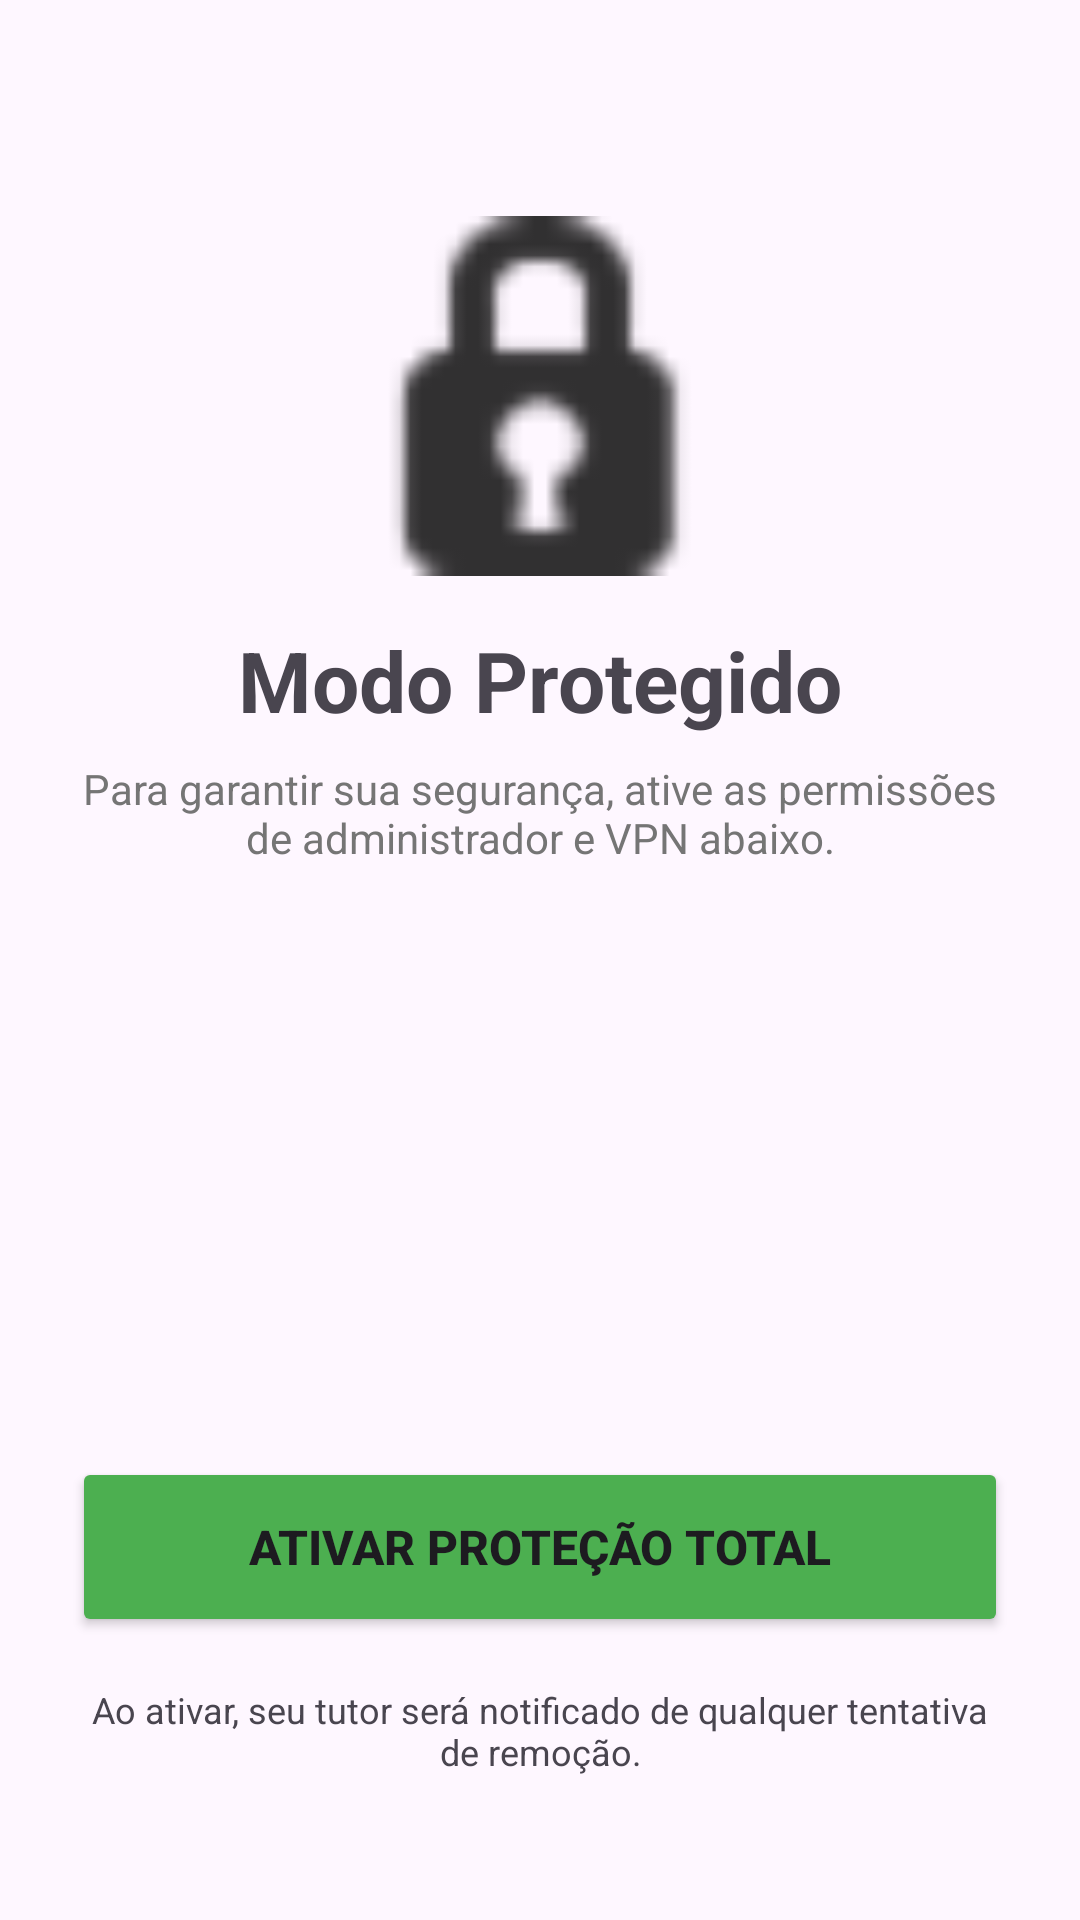

Android layout source for this screen:
<!-- AndroidManifest.xml: application theme Theme.AntiPorn -->
<!-- res/layout/activity_protected.xml -->
<?xml version="1.0" encoding="utf-8"?>
<LinearLayout xmlns:android="http://schemas.android.com/apk/res/android"
    android:layout_width="match_parent"
    android:layout_height="match_parent"
    android:orientation="vertical"
    android:padding="24dp"
    android:gravity="center_horizontal">

    <ImageView
        android:layout_width="120dp"
        android:layout_height="120dp"
        android:src="@android:drawable/ic_secure"
        android:layout_marginTop="48dp"
        android:contentDescription="Ícone de Escudo" />

    <TextView
        android:layout_width="wrap_content"
        android:layout_height="wrap_content"
        android:text="Modo Protegido"
        android:textSize="28sp"
        android:textStyle="bold"
        android:layout_marginTop="16dp"/>

    <TextView
        android:layout_width="wrap_content"
        android:layout_height="wrap_content"
        android:text="Para garantir sua segurança, ative as permissões de administrador e VPN abaixo."
        android:textAlignment="center"
        android:layout_marginTop="8dp"
        android:textColor="#757575"/>

    <View
        android:layout_width="match_parent"
        android:layout_height="0dp"
        android:layout_weight="1" />

    <Button
        android:id="@+id/btnAtivarProtecao"
        android:layout_width="match_parent"
        android:layout_height="60dp"
        android:text="ATIVAR PROTEÇÃO TOTAL"
        android:backgroundTint="#4CAF50"
        android:textSize="16sp"
        android:textStyle="bold"/>

    <TextView
        android:layout_width="wrap_content"
        android:layout_height="wrap_content"
        android:text="Ao ativar, seu tutor será notificado de qualquer tentativa de remoção."
        android:textSize="12sp"
        android:textAlignment="center"
        android:layout_marginTop="16dp"
        android:layout_marginBottom="24dp"/>

</LinearLayout>
<!-- resources referenced by this layout -->
<resources>
  <style name="Theme.AntiPorn" parent="Base.Theme.AntiPorn" />
  <style name="Base.Theme.AntiPorn" parent="Theme.Material3.DayNight.NoActionBar">
          
          
      </style>
</resources>
